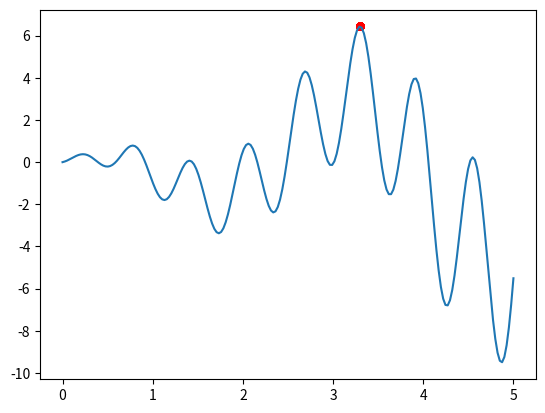

Write Python code to recreate this figure.
import numpy as np
import matplotlib.pyplot as plt

DNA_SIZE = 1
DNA_BOUND = [0, 5]
N_GENERATION = 200
POPULATION_SIZE = 100
KID_NUMBER = 50


def f(x):
    # to find the maximum of this function
    return np.sin(10 * x) * x + np.cos(2 * x) * x


def get_fitness(pred):
    return pred.flatten()


def make_chid(population, KID_NUMBER):
    kids = {"DNA": np.empty((KID_NUMBER, DNA_SIZE))}
    kids["mut_strength"] = np.empty_like(kids["DNA"])
    for kid_value, kid_mutation in zip(kids["DNA"], kids["mut_strength"]):
        # 选择出父母(下标)
        father, mother = np.random.choice(
            np.arange(POPULATION_SIZE), size=2, replace=False)
        # 选择交叉点
        cross_point = np.random.randint(0, 2, DNA_SIZE, dtype=np.bool)
        # 将父母的DNA遗传给孩子（包括每个DNA的变异率）
        kid_value[cross_point] = population["DNA"][father, cross_point]
        kid_value[~cross_point] = population["DNA"][mother, ~cross_point]
        kid_mutation[cross_point] = population["mut_strength"][father, cross_point]
        kid_mutation[~cross_point] = population["mut_strength"][mother, ~cross_point]

        # mutate 一个个体
        # 先将变异系数产生变异：将原来的变异系数加上一个-0.5~0.5的随机值，如果小于0，则取0（np.maximum实现）？？？如何实现变异系数收敛的？？？
        kid_mutation = np.maximum(
            kid_mutation + (np.random.rand(*kid_mutation.shape) - 0.5), 0.)
        # 将DNA产生变异: 在原来的孩子DNA基础上加上变异率乘以一个正太分布的系数
        kid_value += kid_mutation * np.random.randn(*kid_value.shape)
        # 上一步DNA产生变异后，DNA有可能跑出DNA限制的范围，需要通过下一步来限制
        # numpy 必须要在原数组上操作kid_value[:]=，不能用kid_value=
        kid_value[:] = np.clip(kid_value, *DNA_BOUND)
        # kid_value = np.clip(kid_value, *DNA_BOUND)
        print(kid_value)
    print(kids["DNA"])
    return kids


def kill_bad(population, kids):
    # 将新生成的孩子放到种群中
    # print(population)
    # print(kids)
    for key in ["DNA", "mut_strength"]:
        population[key] = np.vstack((population[key], kids[key]))
    # 计算所有个体的fitness
    fitness = get_fitness(f(population["DNA"]))
    index = np.arange(population["DNA"].shape[0])
    # 筛选出排序靠后的个体（排序靠后，fitness越高）
    good_index = index[fitness.argsort()][-POPULATION_SIZE:]
    for key in ["DNA", "mut_strength"]:
        population[key] = population[key][good_index]
    return population


# 初始化种群
population = dict(DNA=5 * np.random.rand(POPULATION_SIZE, DNA_SIZE),
                  mut_strength=np.random.rand(POPULATION_SIZE, DNA_SIZE))

plt.ion()
x = np.linspace(*DNA_BOUND, 200)
plt.plot(x, f(x))

for _ in range(N_GENERATION):
    try:
        sca.remove()
    except Exception as e:
        pass
    sca = plt.scatter(population["DNA"], f(
        population["DNA"]), lw=0, c='red', alpha=0.5)
    plt.pause(0.05)
    kids = make_chid(population, KID_NUMBER)
    population = kill_bad(population, kids)
